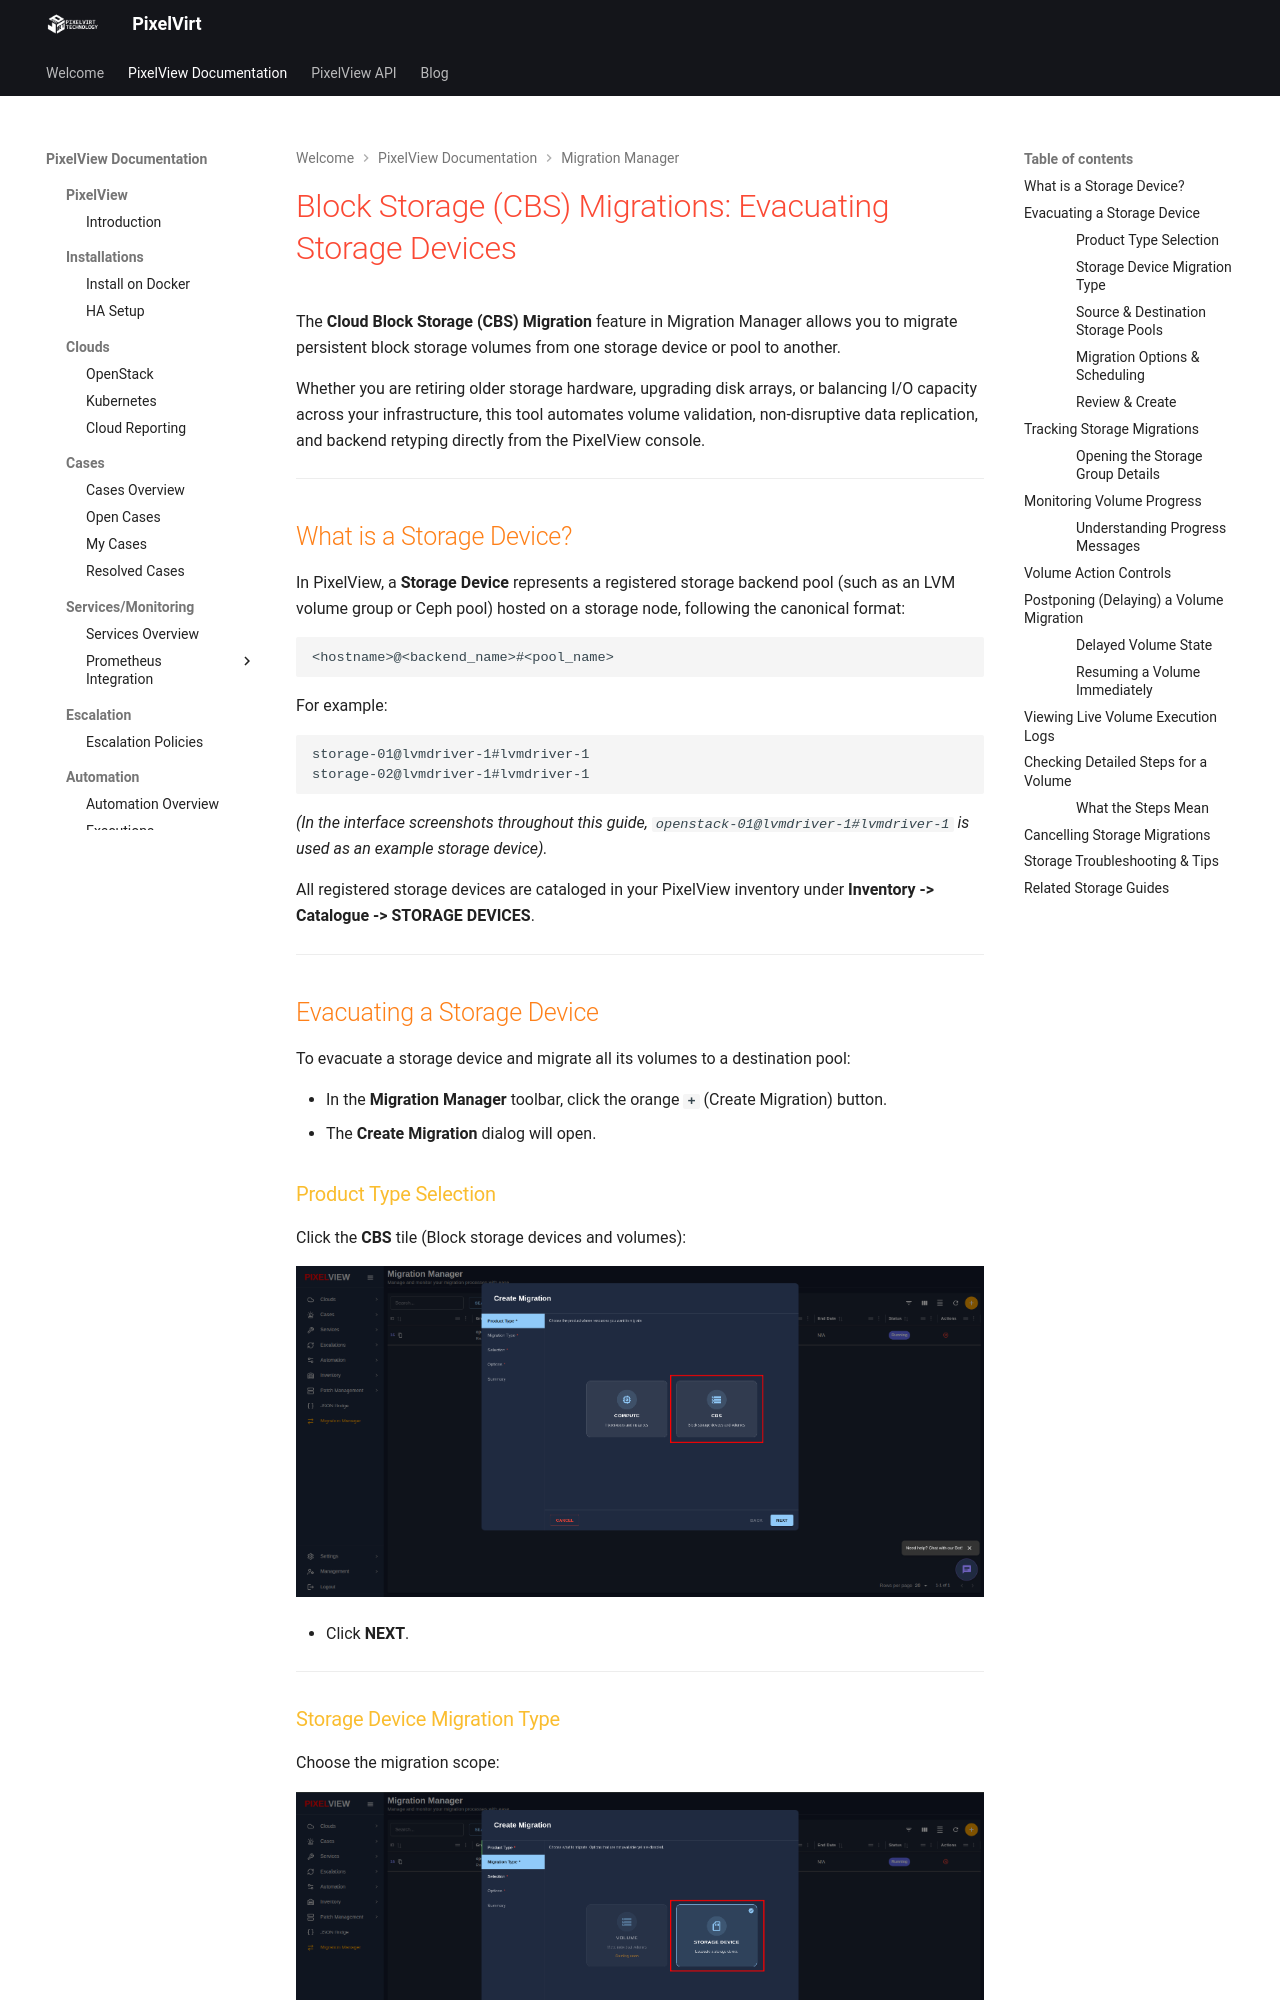

repository: pixelvirt/documentations · page: pixelview/migration-manager/cbs/index.html · generator: mkdocs

# Block Storage (CBS) Migrations: Evacuating Storage Devices

The **Cloud Block Storage (CBS) Migration** feature in Migration Manager allows you to migrate persistent block storage volumes from one storage device or pool to another.

Whether you are retiring older storage hardware, upgrading disk arrays, or balancing I/O capacity across your infrastructure, this tool automates volume validation, non-disruptive data replication, and backend retyping directly from the PixelView console.

---

## What is a Storage Device?

In PixelView, a **Storage Device** represents a registered storage backend pool (such as an LVM volume group or Ceph pool) hosted on a storage node, following the canonical format:

```text
<hostname>@<backend_name>#<pool_name>
```

For example:
```text
storage-01@lvmdriver-1#lvmdriver-1
storage-02@lvmdriver-1#lvmdriver-1
```
*(In the interface screenshots throughout this guide, `openstack-01@lvmdriver-1#lvmdriver-1` is used as an example storage device).*

All registered storage devices are cataloged in your PixelView inventory under **Inventory -> Catalogue -> STORAGE DEVICES**.

---

## Evacuating a Storage Device

To evacuate a storage device and migrate all its volumes to a destination pool:

* In the **Migration Manager** toolbar, click the orange **`+`** (Create Migration) button.
* The **Create Migration** dialog will open.

### Product Type Selection

Click the **CBS** tile (Block storage devices and volumes):

<a href="../../images/migration-cbs-product-select.png" class="glightbox">
  <img src="../../images/migration-cbs-product-select.png" alt="Select CBS Product Type">
</a>

* Click **NEXT**.

---
